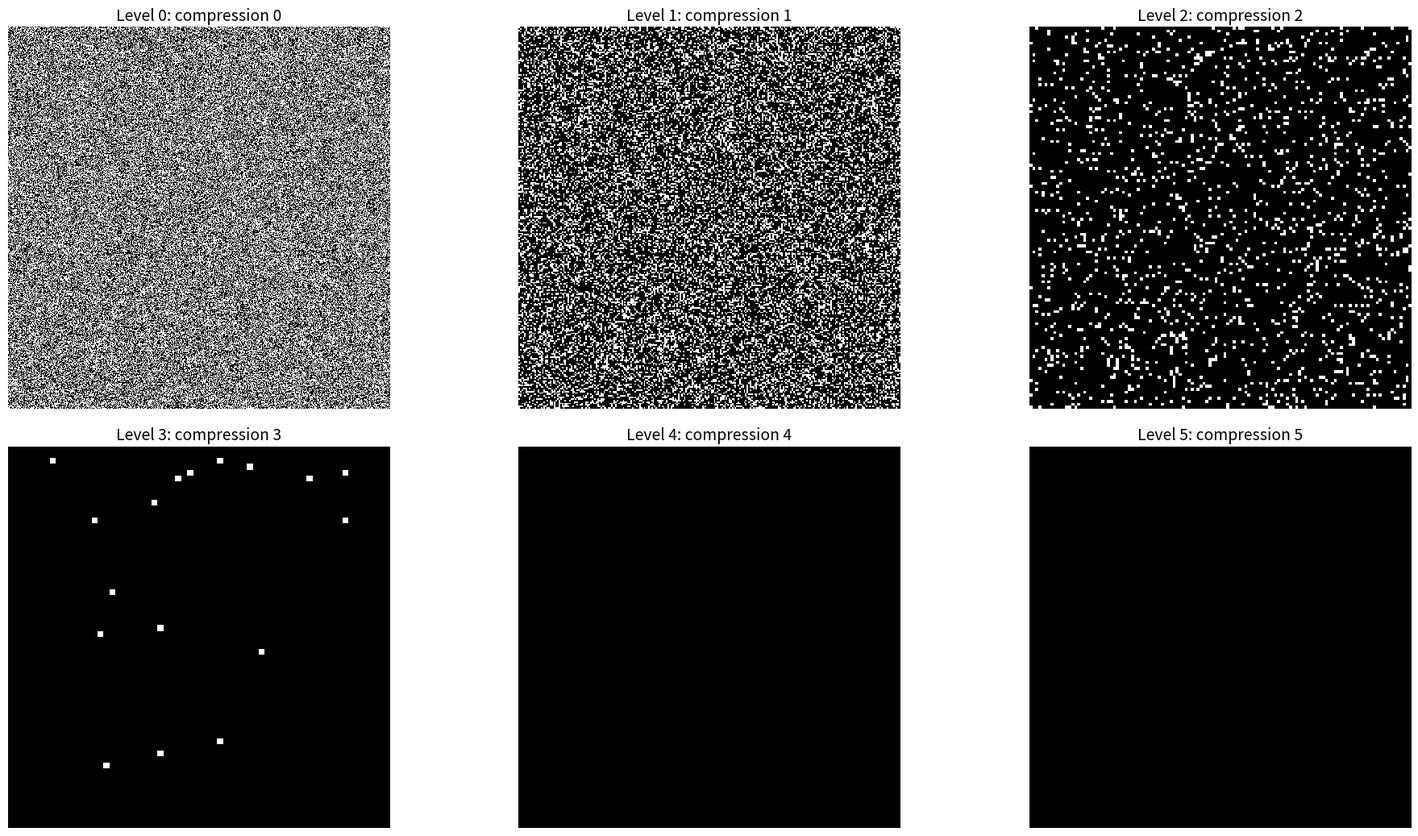

Here is the Python script that generated this plot:
import numpy as np
import matplotlib.pyplot as plt
from matplotlib.animation import FuncAnimation

# =========================
# Parameters
# =========================

SCREEN_WIDTH = 1920
SCREEN_HEIGHT = 1080

FIELD_SIZE = 512
PANELS = 6
THRESHOLD = 0.5
INTERVAL_MS = 150

np.random.seed(42)

# Constant difference field
D = np.random.random((FIELD_SIZE, FIELD_SIZE))


# =========================
# Core Functions
# =========================

def compress_2x2(field: np.ndarray, threshold: float) -> np.ndarray:
    h, w = field.shape

    h_even = h - h % 2
    w_even = w - w % 2

    field = field[:h_even, :w_even]

    blocks = field.reshape(h_even // 2, 2, w_even // 2, 2)
    averages = blocks.mean(axis=(1, 3))

    return (averages > threshold).astype(float)


def build_interpretation_levels(
    D: np.ndarray,
    frame: int,
    levels: int,
    threshold: float
) -> list[np.ndarray]:
    """
    Returns six consecutive levels of interpretation.

    Level 0: direct black/white interpretation of D
    Level 1: 2x2 compression
    Level 2: compression of Level 1
    ...
    """

    offset_x = frame % 2
    offset_y = (frame // 2) % 2

    local_threshold = threshold + 0.04 * np.sin(frame * 0.15)

    base = D[offset_x:, offset_y:]
    current = (base > local_threshold).astype(float)

    result = [current]

    for _ in range(1, levels):
        current = compress_2x2(current, threshold=0.5)
        result.append(current)

    return result


# =========================
# Visualization: 1920x1080
# =========================

dpi = 100
fig_width = SCREEN_WIDTH / dpi
fig_height = SCREEN_HEIGHT / dpi

fig, axes = plt.subplots(
    2,
    3,
    figsize=(fig_width, fig_height),
    dpi=dpi
)

fig.canvas.manager.set_window_title("Invariant Life: 6 levels of interpretation")

axes = axes.flatten()

levels = build_interpretation_levels(
    D=D,
    frame=0,
    levels=PANELS,
    threshold=THRESHOLD
)

images = []

for i, ax in enumerate(axes):
    img = ax.imshow(
        levels[i],
        cmap="gray",
        vmin=0,
        vmax=1,
        interpolation="nearest"
    )

    ax.set_title(f"Level {i}: compression {i}", fontsize=14)
    ax.axis("off")
    images.append(img)

plt.subplots_adjust(
    left=0.01,
    right=0.99,
    top=0.94,
    bottom=0.02,
    wspace=0.03,
    hspace=0.10
)


def animate(frame: int):
    levels = build_interpretation_levels(
        D=D,
        frame=frame,
        levels=PANELS,
        threshold=THRESHOLD
    )

    for i, img in enumerate(images):
        img.set_data(levels[i])
        axes[i].set_title(
            f"Level {i}: {levels[i].shape[1]}×{levels[i].shape[0]} | frame={frame}",
            fontsize=14
        )

    fig.suptitle(
        "Invariant Life: constant Difference Field D, changing interpretation",
        fontsize=18
    )

    return images


animation = FuncAnimation(
    fig,
    animate,
    frames=1000,
    interval=INTERVAL_MS,
    blit=False
)

plt.show()
